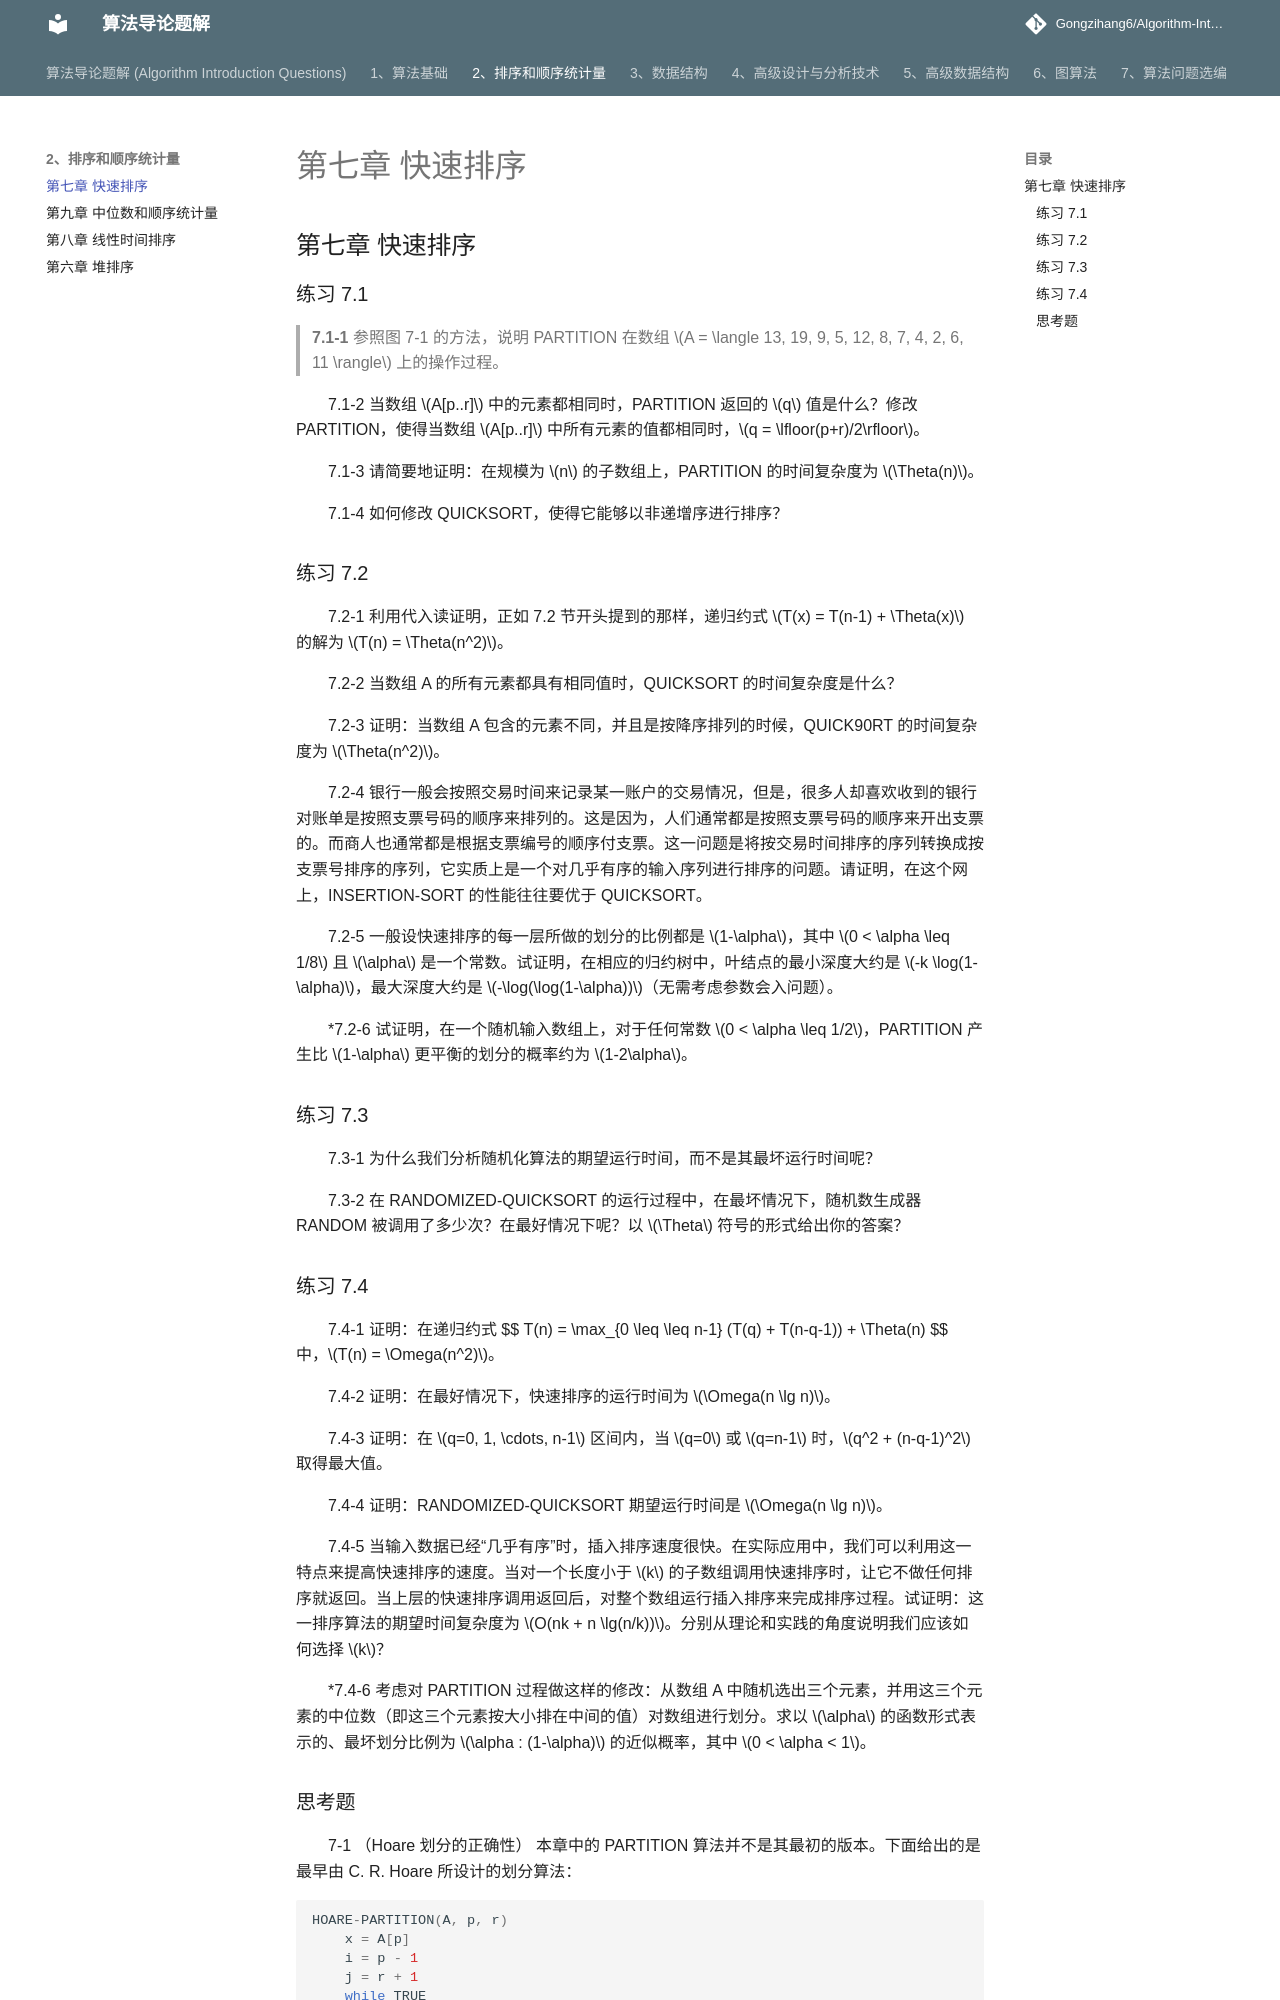

repository: Gongzihang6/Algorithm-Introduction-Questions · page: 2、排序和顺序统计量/第七章 快速排序/index.html · generator: mkdocs

## 第七章 快速排序

### 练习 7.1

> **7.1-1** 参照图 7-1 的方法，说明 PARTITION 在数组 $A = \langle 13, 19, 9, 5, 12, 8, 7, 4, 2, 6, 11 \rangle$ 上的操作过程。

7.1-2 当数组 $A[p..r]$ 中的元素都相同时，PARTITION 返回的 $q$ 值是什么？修改 PARTITION，使得当数组 $A[p..r]$ 中所有元素的值都相同时，$q = \lfloor(p+r)/2\rfloor$。

7.1-3 请简要地证明：在规模为 $n$ 的子数组上，PARTITION 的时间复杂度为 $\Theta(n)$。

7.1-4 如何修改 QUICKSORT，使得它能够以非递增序进行排序？

### 练习 7.2

7.2-1 利用代入读证明，正如 7.2 节开头提到的那样，递归约式 $T(x) = T(n-1) + \Theta(x)$ 的解为 $T(n) = \Theta(n^2)$。

7.2-2 当数组 A 的所有元素都具有相同值时，QUICKSORT 的时间复杂度是什么？

7.2-3 证明：当数组 A 包含的元素不同，并且是按降序排列的时候，QUICK90RT 的时间复杂度为 $\Theta(n^2)$。

7.2-4 银行一般会按照交易时间来记录某一账户的交易情况，但是，很多人却喜欢收到的银行对账单是按照支票号码的顺序来排列的。这是因为，人们通常都是按照支票号码的顺序来开出支票的。而商人也通常都是根据支票编号的顺序付支票。这一问题是将按交易时间排序的序列转换成按支票号排序的序列，它实质上是一个对几乎有序的输入序列进行排序的问题。请证明，在这个网上，INSERTION-SORT 的性能往往要优于 QUICKSORT。

7.2-5 一般设快速排序的每一层所做的划分的比例都是 $1-\alpha$，其中 $0 < \alpha \leq 1/8$ 且 $\alpha$ 是一个常数。试证明，在相应的归约树中，叶结点的最小深度大约是 $-k \log(1-\alpha)$，最大深度大约是 $-\log(\log(1-\alpha))$（无需考虑参数会入问题）。

*7.2-6 试证明，在一个随机输入数组上，对于任何常数 $0 < \alpha \leq 1/2$，PARTITION 产生比 $1-\alpha$ 更平衡的划分的概率约为 $1-2\alpha$。

### 练习 7.3

7.3-1 为什么我们分析随机化算法的期望运行时间，而不是其最坏运行时间呢？

7.3-2 在 RANDOMIZED-QUICKSORT 的运行过程中，在最坏情况下，随机数生成器 RANDOM 被调用了多少次？在最好情况下呢？以 $\Theta$ 符号的形式给出你的答案？

### 练习 7.4

7.4-1 证明：在递归约式
$$
T(n) = \max_{0 \leq \leq n-1} (T(q) + T(n-q-1)) + \Theta(n)
$$
中，$T(n) = \Omega(n^2)$。

7.4-2 证明：在最好情况下，快速排序的运行时间为 $\Omega(n \lg n)$。

7.4-3 证明：在 $q=0, 1, \cdots, n-1$ 区间内，当 $q=0$ 或 $q=n-1$ 时，$q^2 + (n-q-1)^2$ 取得最大值。

7.4-4 证明：RANDOMIZED-QUICKSORT 期望运行时间是 $\Omega(n \lg n)$。

7.4-5 当输入数据已经“几乎有序”时，插入排序速度很快。在实际应用中，我们可以利用这一特点来提高快速排序的速度。当对一个长度小于 $k$ 的子数组调用快速排序时，让它不做任何排序就返回。当上层的快速排序调用返回后，对整个数组运行插入排序来完成排序过程。试证明：这一排序算法的期望时间复杂度为 $O(nk + n \lg(n/k))$。分别从理论和实践的角度说明我们应该如何选择 $k$？

*7.4-6 考虑对 PARTITION 过程做这样的修改：从数组 A 中随机选出三个元素，并用这三个元素的中位数（即这三个元素按大小排在中间的值）对数组进行划分。求以 $\alpha$ 的函数形式表示的、最坏划分比例为 $\alpha : (1-\alpha)$ 的近似概率，其中 $0 < \alpha < 1$。
